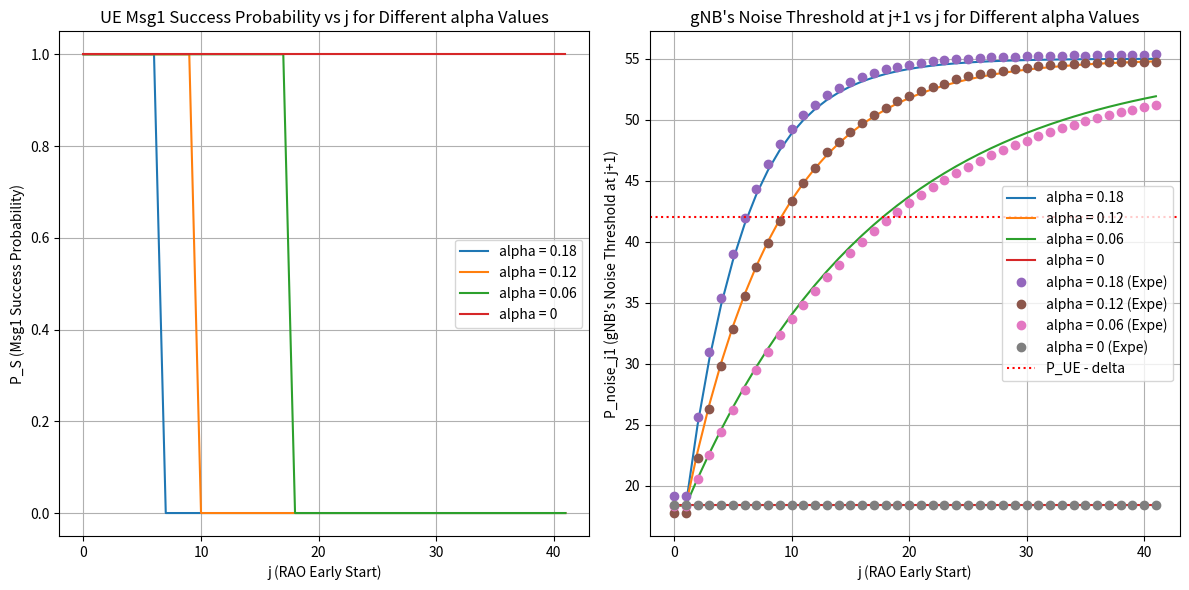

Reproduce this figure in Python.
##
## Institution : National Taiwan Univeristy of Science and Technology
## Name : Wilfrid Azariah
## File Name : model01_02.py
## Dependency : numpy, matplotlib
##
## Description:
## Basic attacker model that will calculate UE's msg1 received
## probability by gNB when attacker has j early start
## This code change the gnb noise updater (alpha) while keeping
## T_a = 1 and delta = 12
##
## This program also contain the data from real OAI gNB setup
## and plot it on the same figure as the math model
###############################################################

import matplotlib.pyplot as plt
import numpy as np

##### Mathematical #####
def compute_p_success(P_noise, P_attacker, P_UE, alpha_values, delta, Ta, j_max):
    j_range = np.arange(0, j_max + 1)
    results_P_S = {}
    results_P_noise_j1 = {}
    
    for alpha in alpha_values:
        P_noise_values = [P_noise]
        
        for i in range(1, j_max + 1):
            if (i - 2) % (Ta) == 0 and i > 1:
                P_next = (1 - alpha) * P_noise_values[-1] + alpha * P_attacker
            else:
                P_next = (1 - alpha) * P_noise_values[-1] + alpha * P_noise
            
            P_noise_values.append(P_next)
        
        P_S = [1 if P_UE > (P_noise_values[j] + delta) else 0 for j in range(j_max + 1)]
        results_P_S[alpha] = P_S

        P_noise_j1 = [P_noise_values[j] for j in range(j_max + 1)]
        results_P_noise_j1[alpha] = P_noise_j1
    
    return j_range, results_P_S, results_P_noise_j1

##### Experiment #####
# Data from the markdown table (with None values replaced by np.nan for missing data)
frames = np.arange(42)  # frame indices (0 to 41)
# Manually adjusted data to ensure every column has 42 values
data = {
    0.18: [19.16, 19.16, 25.64, 31, 35.38, 39, 41.94, 44.36, 46.38, 47.98, 49.26, 50.38, 51.24, 52.02, 52.62, 53.06, 53.48, 53.84, 54.12, 54.28, 54.48, 54.66, 54.78, 54.86, 54.94, 54.98, 55.04, 55.1, 55.12, 55.16, 55.22, 55.22, 55.18, 55.24, 55.26, 55.24, 55.28, 55.28, 55.3, 55.3, 55.32, 55.36],
    0.12: [17.78, 17.78, 22.3, 26.28, 29.8, 32.86, 35.56, 37.92, 39.94, 41.74, 43.36, 44.78, 46.02, 47.34, 48.2, 48.96, 49.74, 50.38, 50.96, 51.54, 51.98, 52.38, 52.66, 52.96, 53.32, 53.54, 53.72, 53.86, 54.02, 54.16, 54.26, 54.36, 54.46, 54.52, 54.58, 54.64, 54.68, 54.7, 54.76, 54.76, 54.72, 54.72],
    0.06: [18.38, 18.38, 20.54, 22.54, 24.4, 26.18, 27.88, 29.46, 30.96, 32.36, 33.64, 34.82, 36, 37.1, 38.1, 39.1, 40, 40.9, 41.68, 42.48, 43.18, 43.86, 44.46, 45.04, 45.64, 46.14, 46.62, 47.1, 47.54, 47.9, 48.28, 48.64, 49.02, 49.3, 49.6, 49.88, 50.18, 50.42, 50.62, 50.82, 51.02, 51.22],
    0: [18.4, 18.4, 18.4, 18.4, 18.4, 18.4, 18.4, 18.4, 18.4, 18.4, 18.4, 18.4, 18.4, 18.4, 18.4, 18.4, 18.4, 18.4, 18.4, 18.4, 18.4, 18.4, 18.4, 18.4, 18.4, 18.4, 18.4, 18.4, 18.4, 18.4, 18.4, 18.4, 18.4, 18.4, 18.4, 18.4, 18.4, 18.4, 18.4, 18.4, 18.4, 18.4]
}

##### Main Program #####
# Given parameters
P_noise = 18.4  # dB
P_attacker = 55  # dB
P_UE = 54  # dB
alpha_values = [0.18,0.12,0.06,0]
delta = 12
Ta = 1
j_max = 41

# Compute results
j_range, math_P_S, math_P_noise_j1 = compute_p_success(P_noise, P_attacker, P_UE, alpha_values, delta, Ta, j_max)


# Plot results
plt.figure(figsize=(12, 6))
plt.subplot(1, 2, 1)
for alpha, P_S in math_P_S.items():
    plt.plot(j_range, P_S, label=f'alpha = {alpha}')

plt.xlabel("j (RAO Early Start)")
plt.ylabel("P_S (Msg1 Success Probability)")
plt.title("UE Msg1 Success Probability vs j for Different alpha Values")
plt.legend()
plt.grid()

plt.subplot(1, 2, 2)
for alpha, P_noise_j1 in math_P_noise_j1.items():
    plt.plot(j_range, P_noise_j1, label=f'alpha = {alpha}')
for col in data:
    plt.plot(frames, data[col], linestyle='none', label=f'alpha = {col} (Expe)', marker='o')

plt.axhline((P_UE - delta), color='red', ls='dotted', label=f'P_UE - delta')
plt.xlabel("j (RAO Early Start)")
plt.ylabel("P_noise_j1 (gNB's Noise Threshold at j+1)")
plt.title("gNB's Noise Threshold at j+1 vs j for Different alpha Values")
plt.legend()
plt.grid()

plt.tight_layout()
plt.show()
